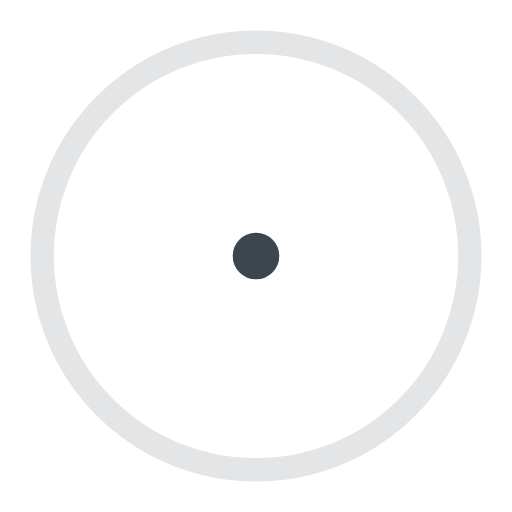
t = 0.00 s
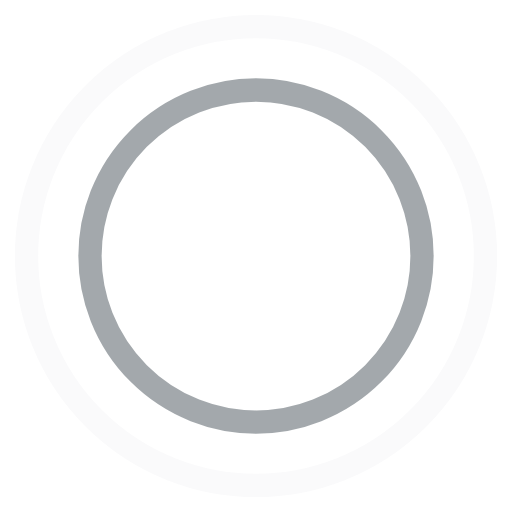
t = 0.45 s
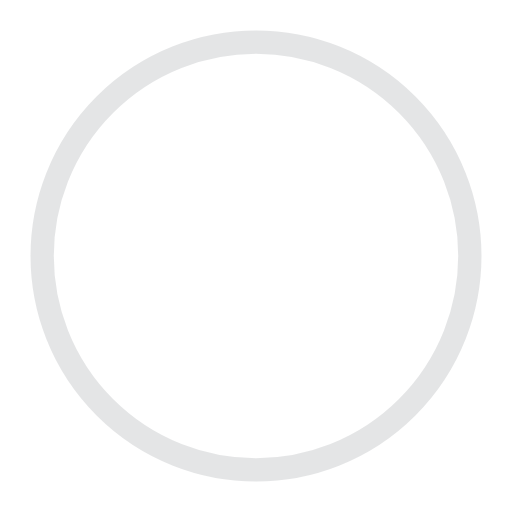
t = 0.90 s
t = 1.35 s: frame unchanged from t = 0.45 s, image omitted

The animated SVG that drew these frames (rendered in a browser with its animation timeline set to each time). Animation: 4 SMIL elements (animate=4); one cycle of 1.80 s, repeats indefinitely.

<!-- By Sam Herbert (@sherb), for everyone. More @ http://goo.gl/7AJzbL -->
<svg width="44" height="44" viewBox="0 0 44 44" xmlns="http://www.w3.org/2000/svg" stroke="#3b464d" fill="#3b464d">
    <g fill="none" fill-rule="evenodd" stroke-width="2">
        <circle cx="22" cy="22" r="1">
            <animate attributeName="r"
                begin="0s" dur="1.8s"
                values="1; 20"
                calcMode="spline"
                keyTimes="0; 1"
                keySplines="0.165, 0.84, 0.44, 1"
                repeatCount="indefinite" />
            <animate attributeName="stroke-opacity"
                begin="0s" dur="1.8s"
                values="1; 0"
                calcMode="spline"
                keyTimes="0; 1"
                keySplines="0.3, 0.61, 0.355, 1"
                repeatCount="indefinite" />
        </circle>
        <circle cx="22" cy="22" r="1">
            <animate attributeName="r"
                begin="-0.9s" dur="1.8s"
                values="1; 20"
                calcMode="spline"
                keyTimes="0; 1"
                keySplines="0.165, 0.84, 0.44, 1"
                repeatCount="indefinite" />
            <animate attributeName="stroke-opacity"
                begin="-0.9s" dur="1.8s"
                values="1; 0"
                calcMode="spline"
                keyTimes="0; 1"
                keySplines="0.3, 0.61, 0.355, 1"
                repeatCount="indefinite" />
        </circle>
    </g>
</svg>
